Run: headless pygame with SDL's dummy video driver; simulated clock (each Clock.tick advances the game by its frame time, no real sleeping); random seed 0; keys injected as events and as key.get_pressed() state; mouse plan: one left click at the window centre at the start of phase 2, then a move to the lower-right quarter at the start of phase 3.
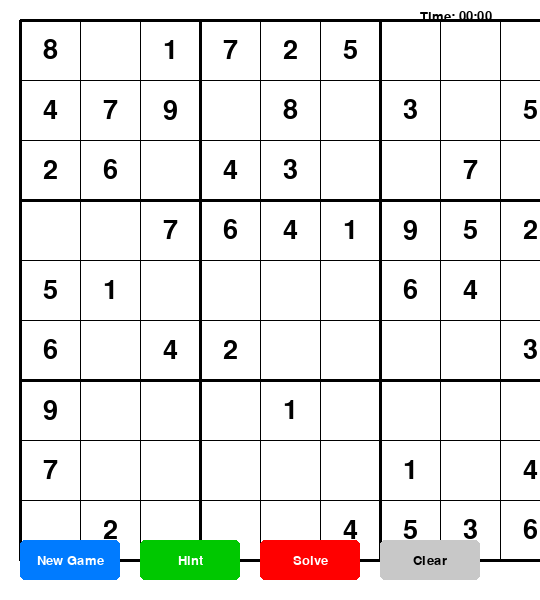
Frame 1 of 4 · flips 1–60 · no input
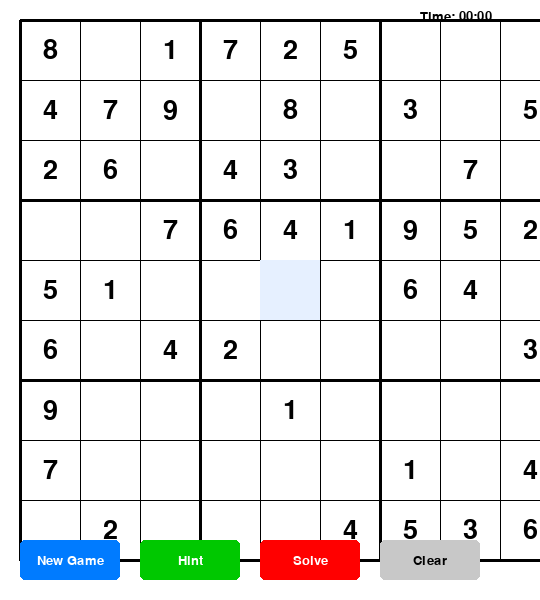
Frame 2 of 4 · flips 61–180 · clicked the window centre · tapped SPACE, RETURN · held RIGHT (→), D
Frame 3 of 4 · flips 181–300 · moved the mouse to the lower-right quarter · held DOWN (↓), S · screen unchanged from frame 2, image omitted
Frame 4 of 4 · flips 301–420 · held LEFT (←), A, UP (↑), W · screen unchanged from frame 3, image omitted

The pygame program that drew these frames:

import pygame
import sys
import time
import random

pygame.init()

WHITE = (255, 255, 255)
BLACK = (0, 0, 0)
GRAY = (200, 200, 200)
LIGHT_BLUE = (230, 240, 255)
BLUE = (0, 123, 255)
RED = (255, 0, 0)
GREEN = (0, 200, 0)
YELLOW = (255, 255, 0)

WIDTH, HEIGHT = 540, 600
CELL_SIZE = 60
GRID_SIZE = 9
MARGIN = 20

FONT = pygame.font.SysFont('comicsans', 40)
SMALL_FONT = pygame.font.SysFont('comicsans', 20)
WIN = pygame.display.set_mode((WIDTH, HEIGHT))
pygame.display.set_caption("Sudoku Game")

class SudokuGame:
    def __init__(self):
        self.board = [[0 for _ in range(9)] for _ in range(9)]
        self.original_board = [[0 for _ in range(9)] for _ in range(9)]
        self.selected = None
        self.generate_board()
        self.game_over = False
        self.feedback_message = ""
        self.feedback_time = 0
        self.timer_start = time.time()
    
    def generate_board(self):
        self.board = [[0 for _ in range(9)] for _ in range(9)]
        self.fill_board(self.board)
        solved_board = [row[:] for row in self.board]
        self.remove_elements(self.board, 40)  
        self.original_board = [row[:] for row in self.board]
        self.solved_board = solved_board
    
    def find_empty(self, board):
        for i in range(9):
            for j in range(9):
                if board[i][j] == 0:
                    return (i, j)
        return None
    
    def is_valid(self, board, num, pos):
        for j in range(9):
            if board[pos[0]][j] == num and pos[1] != j:
                return False
        for i in range(9):
            if board[i][pos[1]] == num and pos[0] != i:
                return False
        box_x = pos[1] // 3
        box_y = pos[0] // 3
        
        for i in range(box_y * 3, box_y * 3 + 3):
            for j in range(box_x * 3, box_x * 3 + 3):
                if board[i][j] == num and (i, j) != pos:
                    return False
        
        return True
    
    def fill_board(self, board):
        nums = list(range(1, 10))
        empty = self.find_empty(board)
        
        if not empty:
            return True
        
        row, col = empty
        random.shuffle(nums)
        
        for num in nums:
            if self.is_valid(board, num, (row, col)):
                board[row][col] = num
                
                if self.fill_board(board):
                    return True
                
                board[row][col] = 0
        
        return False
    
    def remove_elements(self, board, count):
        cells = [(i, j) for i in range(9) for j in range(9)]
        random.shuffle(cells)
        
        for i, j in cells[:count]:
            backup = board[i][j]
            board[i][j] = 0
            board_copy = [row[:] for row in board]
            solutions = [0]
            self.count_solutions(board_copy, solutions)
            
            if solutions[0] != 1:
                board[i][j] = backup
    
    def count_solutions(self, board, solutions, limit=2):
        if solutions[0] >= limit:
            return
        
        empty = self.find_empty(board)
        if not empty:
            solutions[0] += 1
            return
        
        row, col = empty
        
        for num in range(1, 10):
            if self.is_valid(board, num, (row, col)):
                board[row][col] = num
                self.count_solutions(board, solutions, limit)
                board[row][col] = 0
    
    def select(self, row, col):
        if self.original_board[row][col] == 0:
            self.selected = (row, col)
    
    def place_number(self, num):
        if self.selected and self.original_board[self.selected[0]][self.selected[1]] == 0:
            self.board[self.selected[0]][self.selected[1]] = num
            if not self.is_valid(self.board, num, self.selected):
                self.feedback_message = "Invalid move!"
                self.feedback_time = time.time()
            if self.is_board_complete():
                self.feedback_message = "Congratulations! You solved the puzzle!"
                self.feedback_time = time.time()
                self.game_over = True
    
    def clear_cell(self):
        if self.selected and self.original_board[self.selected[0]][self.selected[1]] == 0:
            self.board[self.selected[0]][self.selected[1]] = 0
    
    def is_board_complete(self):
        for i in range(9):
            for j in range(9):
                if self.board[i][j] == 0:
                    return False
        for i in range(9):
            for j in range(9):
                num = self.board[i][j]
                self.board[i][j] = 0
                if not self.is_valid(self.board, num, (i, j)):
                    self.board[i][j] = num
                    return False
                self.board[i][j] = num
        
        return True
    
    def get_hint(self):
        if self.selected:
            row, col = self.selected
            if self.board[row][col] == 0:
                self.board[row][col] = self.solved_board[row][col]
                self.feedback_message = "Hint provided!"
                self.feedback_time = time.time()
    
    def solve_board(self):
        self.board = [row[:] for row in self.solved_board]
        self.game_over = True
        self.feedback_message = "Puzzle solved!"
        self.feedback_time = time.time()
    
    def draw_board(self):
        WIN.fill(WHITE)
        top_margin = MARGIN
        for i in range(10):
            line_width = 3 if i % 3 == 0 else 1
            pygame.draw.line(WIN, BLACK, 
                           (MARGIN, top_margin + i * CELL_SIZE), 
                           (MARGIN + 9 * CELL_SIZE, top_margin + i * CELL_SIZE), 
                           line_width)
            pygame.draw.line(WIN, BLACK, 
                           (MARGIN + i * CELL_SIZE, top_margin), 
                           (MARGIN + i * CELL_SIZE, top_margin + 9 * CELL_SIZE), 
                           line_width)
        for i in range(9):
            for j in range(9):
                if self.board[i][j] != 0:
                    if self.original_board[i][j] != 0:
                        color = BLACK
                    else:
                        num = self.board[i][j]
                        self.board[i][j] = 0
                        if self.is_valid(self.board, num, (i, j)):
                            color = BLUE
                        else:
                            color = RED
                        self.board[i][j] = num
                    
                    text = FONT.render(str(self.board[i][j]), True, color)
                    text_rect = text.get_rect(center=(MARGIN + j * CELL_SIZE + CELL_SIZE // 2, 
                                                    top_margin + i * CELL_SIZE + CELL_SIZE // 2))
                    WIN.blit(text, text_rect)
        if self.selected:
            row, col = self.selected
            pygame.draw.rect(WIN, LIGHT_BLUE, 
                           (MARGIN + col * CELL_SIZE, top_margin + row * CELL_SIZE, 
                            CELL_SIZE, CELL_SIZE))
            if self.board[row][col] != 0:
                if self.original_board[row][col] != 0:
                    color = BLACK
                else:
                    num = self.board[row][col]
                    self.board[row][col] = 0
                    if self.is_valid(self.board, num, (row, col)):
                        color = BLUE
                    else:
                        color = RED
                    self.board[row][col] = num
                
                text = FONT.render(str(self.board[row][col]), True, color)
                text_rect = text.get_rect(center=(MARGIN + col * CELL_SIZE + CELL_SIZE // 2, 
                                                top_margin + row * CELL_SIZE + CELL_SIZE // 2))
                WIN.blit(text, text_rect)
        self.draw_buttons()
        if not self.game_over:
            elapsed_time = int(time.time() - self.timer_start)
            minutes = elapsed_time // 60
            seconds = elapsed_time % 60
            timer_text = SMALL_FONT.render(f"Time: {minutes:02d}:{seconds:02d}", True, BLACK)
            WIN.blit(timer_text, (WIDTH - 120, 10))
        if self.feedback_message and time.time() - self.feedback_time < 3:
            feedback_text = SMALL_FONT.render(self.feedback_message, True, GREEN)
            WIN.blit(feedback_text, (WIDTH // 2 - feedback_text.get_width() // 2, 10))
        if self.game_over and self.feedback_message == "Congratulations! You solved the puzzle!":
            if int(time.time() * 5) % 2 == 0: 
                for _ in range(20):
                    x = random.randint(0, WIDTH)
                    y = random.randint(0, HEIGHT)
                    size = random.randint(3, 8)
                    color = random.choice([YELLOW, GREEN, BLUE])
                    pygame.draw.circle(WIN, color, (x, y), size)
    
    def draw_buttons(self):
        pygame.draw.rect(WIN, BLUE, (MARGIN, HEIGHT - 60, 100, 40), border_radius=5)
        new_game_text = SMALL_FONT.render("New Game", True, WHITE)
        WIN.blit(new_game_text, (MARGIN + 50 - new_game_text.get_width() // 2, 
                                HEIGHT - 60 + 20 - new_game_text.get_height() // 2))
        pygame.draw.rect(WIN, GREEN, (MARGIN + 120, HEIGHT - 60, 100, 40), border_radius=5)
        hint_text = SMALL_FONT.render("Hint", True, WHITE)
        WIN.blit(hint_text, (MARGIN + 120 + 50 - hint_text.get_width() // 2, 
                            HEIGHT - 60 + 20 - hint_text.get_height() // 2))
        pygame.draw.rect(WIN, RED, (MARGIN + 240, HEIGHT - 60, 100, 40), border_radius=5)
        solve_text = SMALL_FONT.render("Solve", True, WHITE)
        WIN.blit(solve_text, (MARGIN + 240 + 50 - solve_text.get_width() // 2, 
                             HEIGHT - 60 + 20 - solve_text.get_height() // 2))
        pygame.draw.rect(WIN, GRAY, (MARGIN + 360, HEIGHT - 60, 100, 40), border_radius=5)
        clear_text = SMALL_FONT.render("Clear", True, BLACK)
        WIN.blit(clear_text, (MARGIN + 360 + 50 - clear_text.get_width() // 2, 
                             HEIGHT - 60 + 20 - clear_text.get_height() // 2))
    
    def handle_click(self, pos):
        x, y = pos
        if (MARGIN <= x <= MARGIN + 9 * CELL_SIZE and 
            MARGIN <= y <= MARGIN + 9 * CELL_SIZE):
            col = (x - MARGIN) // CELL_SIZE
            row = (y - MARGIN) // CELL_SIZE
            
            if 0 <= row < 9 and 0 <= col < 9:
                self.select(row, col)
        elif (MARGIN <= x <= MARGIN + 100 and 
              HEIGHT - 60 <= y <= HEIGHT - 20):
            self.generate_board()
            self.selected = None
            self.game_over = False
            self.feedback_message = "New game started!"
            self.feedback_time = time.time()
            self.timer_start = time.time()
        elif (MARGIN + 120 <= x <= MARGIN + 220 and 
              HEIGHT - 60 <= y <= HEIGHT - 20):
            self.get_hint()
        elif (MARGIN + 240 <= x <= MARGIN + 340 and 
              HEIGHT - 60 <= y <= HEIGHT - 20):
            self.solve_board()
        elif (MARGIN + 360 <= x <= MARGIN + 460 and 
              HEIGHT - 60 <= y <= HEIGHT - 20):
            self.clear_cell()

def main():
    game = SudokuGame()
    running = True
    clock = pygame.time.Clock()
    
    while running:
        for event in pygame.event.get():
            if event.type == pygame.QUIT:
                running = False
            
            if event.type == pygame.MOUSEBUTTONDOWN:
                pos = pygame.mouse.get_pos()
                game.handle_click(pos)
            
            if event.type == pygame.KEYDOWN:
                if event.key == pygame.K_1 or event.key == pygame.K_KP1:
                    game.place_number(1)
                if event.key == pygame.K_2 or event.key == pygame.K_KP2:
                    game.place_number(2)
                if event.key == pygame.K_3 or event.key == pygame.K_KP3:
                    game.place_number(3)
                if event.key == pygame.K_4 or event.key == pygame.K_KP4:
                    game.place_number(4)
                if event.key == pygame.K_5 or event.key == pygame.K_KP5:
                    game.place_number(5)
                if event.key == pygame.K_6 or event.key == pygame.K_KP6:
                    game.place_number(6)
                if event.key == pygame.K_7 or event.key == pygame.K_KP7:
                    game.place_number(7)
                if event.key == pygame.K_8 or event.key == pygame.K_KP8:
                    game.place_number(8)
                if event.key == pygame.K_9 or event.key == pygame.K_KP9:
                    game.place_number(9)
                if event.key == pygame.K_DELETE or event.key == pygame.K_BACKSPACE:
                    game.clear_cell()
        
        game.draw_board()
        pygame.display.update()
        clock.tick(60)
    
    pygame.quit()
    sys.exit()

if __name__ == "__main__":
    main()
